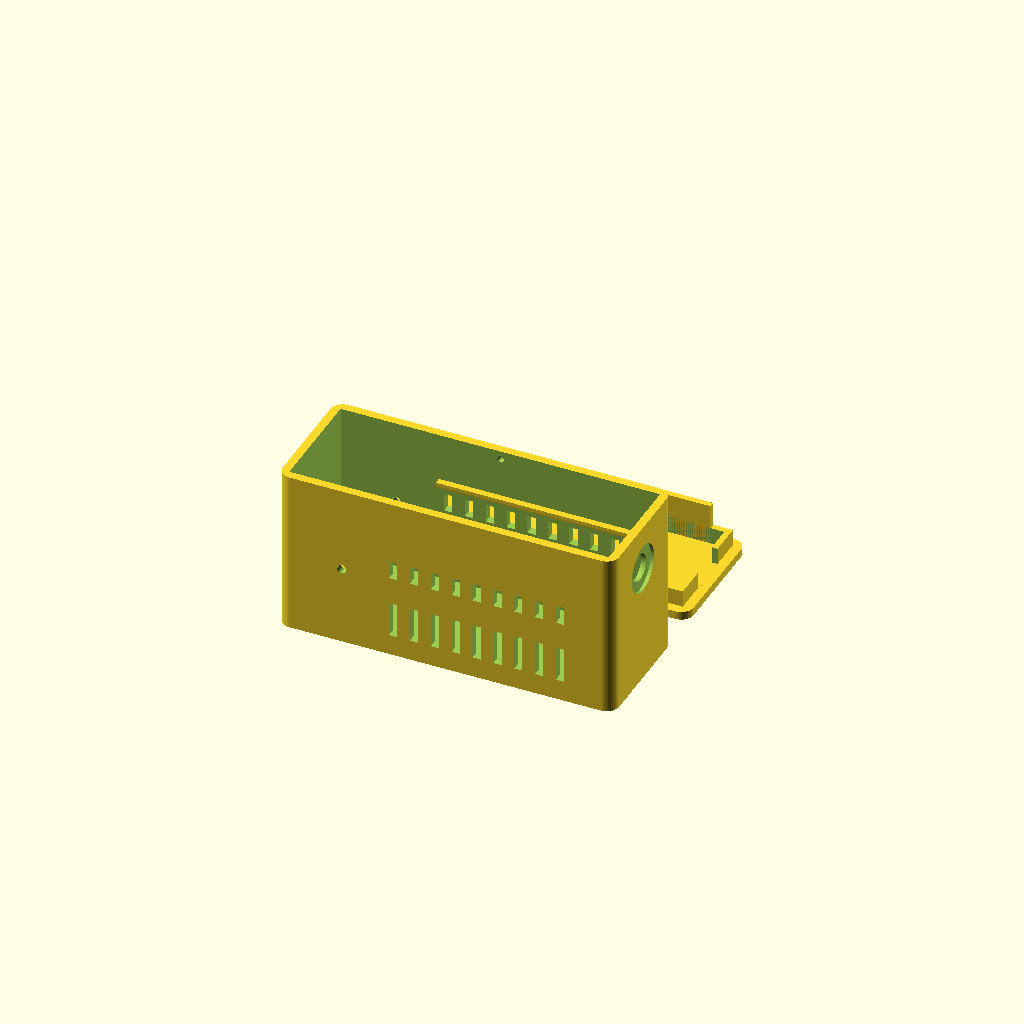
Cell 1: the model at its default parameters.
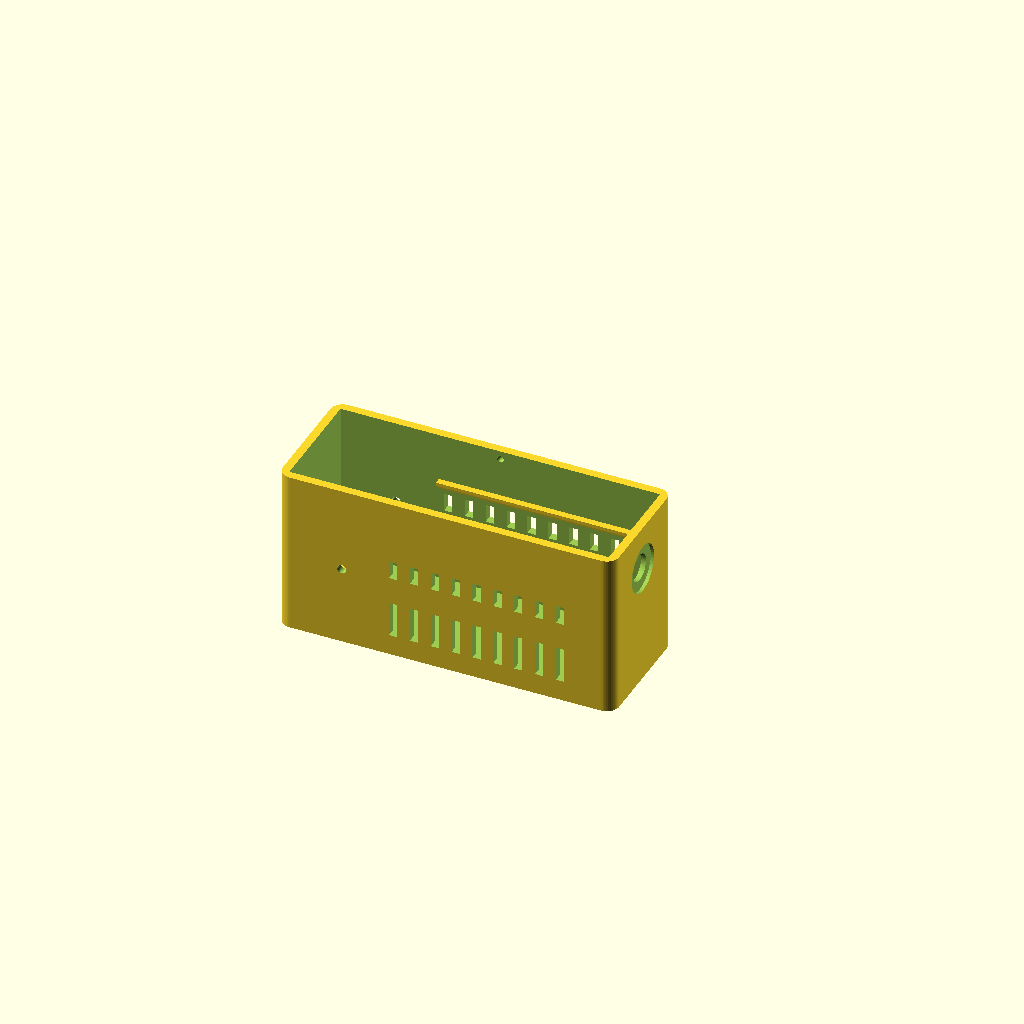
Cell 2: the same model with part = "base".
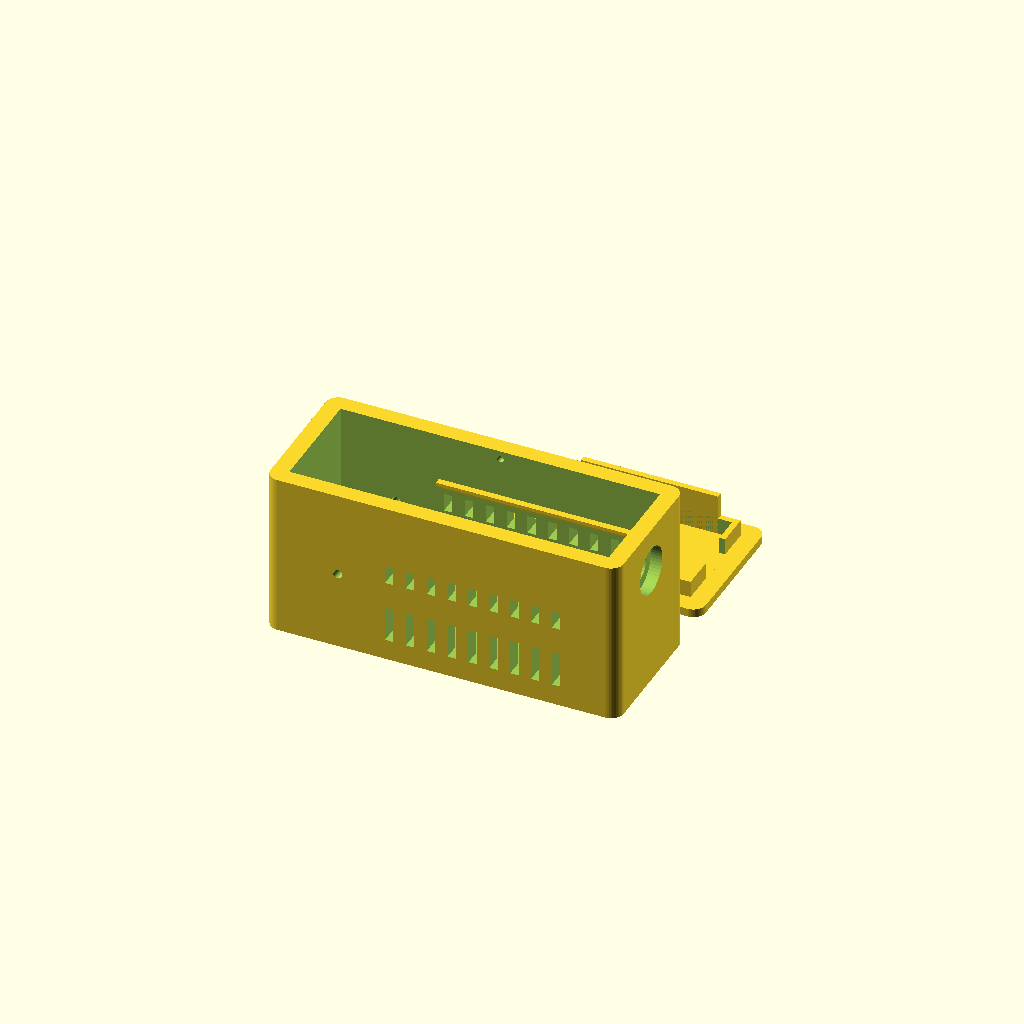
Cell 3: wall = 4 (everything else at default).
All cells are drawn from one camera (rotation 55°, 0°, 25°, orthographic, colour scheme Cornfield), so only the parameter changes between them.
Source of the model, hardware/case/gps-ntp-case.scad:
// GPS NTP server case
// Waveshare ESP32-S3-ETH (with its PoE module) on the bottom, a NEO-6M/7M-style GPS board with an
// edge-mount SMA jack stacked above it. Ethernet and USB-C leave one end, the antenna the other.
//
// The ESP32-S3-ETH numbers come from Waveshare's dimension drawing. The GPS numbers are a best
// guess for a 39 x 25.5 mm clone board: MEASURE YOURS and edit the [GPS board] section before
// printing. Open in OpenSCAD and use the Customizer (Window > Customizer).
//
// Assembly
//   1. Drop the S3 board straight down, RJ45 towards its opening. Two M2 x 6 self-tapping screws
//      at the TF-card end; the RJ45 jack rests on the floor pad at the other end.
//   2. Solder the five GPS wires (3V3, GND, GPIO15 PPS, GPIO16, GPIO17) to the S3 top side.
//   3. Lay the GPS board on the rails about 10 mm back from the end wall, slide the SMA thread
//      through its hole, then fit the washer and nut from outside.
//   4. Press the lid on. Its two fins hold the GPS board down on the rails.

/* [Output] */
part = "both"; // [both:Base and lid side by side, base:Base, lid:Lid (print orientation), assembly:Assembled preview with mock boards, section:Cut-away preview]

/* [Print] */
tol = 0.3;        // clearance around boards and the lid lip
wall = 2.0;
floor_t = 2.0;
lid_t = 2.0;
corner_r = 3.0;
$fn = 48;

/* [ESP32-S3-ETH] */
s3_len = 72.8;
s3_w = 21.0;
s3_pcb_t = 1.6;
s3_hole_from_end = 1.58;  // TF-card-end mounting holes: centre to board end
s3_hole_pitch_y = 18.25;  // across the board
s3_screw_d = 1.7;         // pilot for an M2 self-tapping screw
s3_post_d = 4.6;
rj45_w = 16.2;
rj45_h = 13.5;
rj45_protrude = 2.5;      // jack face beyond the board edge
under_clearance = 14.5;   // floor to board underside: the RJ45 and PoE module hang below. CHECK your PoE module is not taller.
usb_open_w = 13.0;        // large enough for a USB-C plug's overmould to enter the wall
usb_open_h = 7.5;
usb_centre_above_pcb = 1.7;
buttons = true;           // paper-clip holes for BOOT (one side) and RESET (the other)
button_from_end = 10.6;   // button centre from the USB end of the board
button_hole_d = 2.2;

/* [GPS board - MEASURE] */
gps_len = 39.0;
gps_w = 25.5;
gps_pcb_t = 1.6;
gps_top_h = 9.0;          // tallest part above the GPS PCB (patch antenna, shield can, battery)
gps_gap = 10.0;           // S3 top surface to GPS underside: wiring room, and anything under the GPS PCB
sma_flange = 2.0;         // GPS PCB edge to the SMA flange face that meets the inside of the wall
sma_y_offset = 0.0;       // SMA centre relative to the GPS board's centreline
sma_z_offset = 0.0;       // SMA centre relative to the middle of the PCB thickness
sma_hole_d = 6.6;         // 1/4-36 thread is 6.35
sma_nut_d = 11.5;         // recess so the nut still leaves thread for the antenna plug
sma_wall_left = 1.2;      // wall thickness left under the nut
gps_slide = 12.0;         // extra rail length so the board can be slid thread-first into the hole

/* [Vents and lid] */
vents = true;
vent_w = 2.0;
vent_pitch = 5.0;
lip_h = 4.0;
lip_t = 1.4;
detent_r = 0.7;

// ---------------------------------------------------------------------------
// Derived. Origin: inside corner at the RJ45 end, on the inner floor. X runs along the case.
s3_x0 = rj45_protrude + 0.3;  // the jack face stops just inside the wall, so the board drops straight in
in_len = s3_x0 + s3_len + 1.0;
in_w = max(s3_w, gps_w) + 2 * tol + 0.2;
cy = in_w / 2;
z_s3_bot = under_clearance;
z_s3_top = z_s3_bot + s3_pcb_t;
z_gps_bot = z_s3_top + gps_gap;
z_gps_top = z_gps_bot + gps_pcb_t;
in_h = z_gps_top + gps_top_h + 1.0;
rail_w = (in_w - gps_w) / 2 + 1.2;  // 1.2 mm of bearing under each long edge of the GPS board
gps_x1 = in_len - sma_flange;       // GPS board end nearest the antenna wall
gps_x0 = gps_x1 - gps_len;
sma_y = cy + sma_y_offset;
sma_z = z_gps_bot + gps_pcb_t / 2 + sma_z_offset;
post_x = s3_x0 + s3_len - s3_hole_from_end;
eps = 0.01;

module rounded_box(x0, y0, z0, lx, ly, lz, r) {
  hull()
    for (x = [x0 + r, x0 + lx - r], y = [y0 + r, y0 + ly - r])
      translate([x, y, z0]) cylinder(r = r, h = lz);
}

module shell() {
  difference() {
    rounded_box(-wall, -wall, -floor_t, in_len + 2 * wall, in_w + 2 * wall, in_h + floor_t, corner_r);
    translate([0, 0, 0]) cube([in_len, in_w, in_h + 1]);
  }
}

module rj45_cut() {
  zb = z_s3_bot - rj45_h;
  translate([-wall - 1, cy - rj45_w / 2 - tol, zb - tol]) cube([wall + 2, rj45_w + 2 * tol, rj45_h + 2 * tol]);
}

module usb_cut() {
  translate([-wall - 1, cy - usb_open_w / 2, z_s3_top + usb_centre_above_pcb - usb_open_h / 2])
    cube([wall + 2, usb_open_w, usb_open_h]);
}

module button_cuts() {
  for (y = [-wall - 1, in_w - 1])
    translate([s3_x0 + button_from_end, y, z_s3_top + 1.0]) rotate([-90, 0, 0]) cylinder(d = button_hole_d, h = wall + 2);
}

module sma_cut() {
  translate([in_len - 1, sma_y, sma_z]) rotate([0, 90, 0]) cylinder(d = sma_hole_d, h = wall + 2);
  translate([in_len + sma_wall_left, sma_y, sma_z]) rotate([0, 90, 0]) cylinder(d = sma_nut_d, h = wall);
}

module vent_cuts() {
  x_from = s3_x0 + 22;  // clear of the RJ45, over the PoE module
  x_to = in_len - 8;    // the high slots sit below the GPS rails, so they can run the full length
  for (x = [x_from : vent_pitch : x_to], y = [-wall - 1, in_w - 1]) {
    translate([x, y, 3]) cube([vent_w, wall + 2, under_clearance - 6]);                       // low: air in, past the PoE module
    translate([x, y, z_s3_top + 2]) cube([vent_w, wall + 2, max(gps_gap - rail_w - 4, 2)]);   // high: air out
  }
}

module detents(grow = 0) {
  for (y = [0, in_w])
    translate([in_len / 2, y, in_h - lip_h / 2]) sphere(r = detent_r + grow);
}

module s3_posts() {
  for (dy = [-s3_hole_pitch_y / 2, s3_hole_pitch_y / 2])
    translate([post_x, cy + dy, 0])
      difference() {
        cylinder(d = s3_post_d, h = z_s3_bot);
        translate([0, 0, z_s3_bot - 8]) cylinder(d = s3_screw_d, h = 8 + eps);
      }
}

module rj45_pad() {
  pad_h = z_s3_bot - rj45_h;
  if (pad_h > 0)
    translate([0, cy - rj45_w / 2, 0]) cube([s3_x0 + 14, rj45_w, pad_h]);
}

// Rails under the GPS board's long edges, chamfered underneath so they print without support
module gps_rails() {
  x0 = max(gps_x0 - gps_slide, 0);
  len = in_len - x0;
  for (side = [0, 1])
    translate([x0, side ? in_w : 0, 0]) mirror([0, side, 0])
      hull() {
        translate([0, 0, z_gps_bot - 0.8]) cube([len, rail_w, 0.8]);
        translate([0, 0, z_gps_bot - 0.8 - rail_w]) cube([len, eps, eps]);
      }
}

module base() {
  difference() {
    union() {
      shell();
      s3_posts();
      rj45_pad();
      gps_rails();
    }
    rj45_cut();
    usb_cut();
    sma_cut();
    if (buttons) button_cuts();
    if (vents) vent_cuts();
    detents(grow = 0.1);
  }
}

// Modelled in place (top of the case), printed flipped
module lid() {
  // Plate
  rounded_box(-wall, -wall, in_h, in_len + 2 * wall, in_w + 2 * wall, lid_t, corner_r);
  // Lip
  difference() {
    translate([tol, tol, in_h - lip_h]) cube([in_len - 2 * tol, in_w - 2 * tol, lip_h + eps]);
    translate([tol + lip_t, tol + lip_t, in_h - lip_h - 1]) cube([in_len - 2 * (tol + lip_t), in_w - 2 * (tol + lip_t), lip_h + 2]);
    // Keep clear of the SMA flange
    translate([in_len - 6, sma_y - 5, in_h - lip_h - 1]) cube([7, 10, lip_h + 2]);
  }
  // Bumps on the lip that click 0.4 mm into the dimples in the side walls
  intersection() {
    detents();
    translate([0, -0.4, in_h - lip_h]) cube([in_len, in_w + 0.8, lip_h]);
  }
  // Fins that hold the GPS board down on its rails, touching only the PCB's long edges
  fin_h = in_h - (z_gps_top + 0.2);
  for (side = [0, 1])
    translate([gps_x0 + 3, side ? in_w - tol - lip_t : tol, z_gps_top + 0.2]) cube([gps_len - 6, lip_t, fin_h + eps]);
}

module mock_boards() {
  color("darkgreen") translate([s3_x0, cy - s3_w / 2, z_s3_bot]) cube([s3_len, s3_w, s3_pcb_t]);
  color("silver") translate([s3_x0 - rj45_protrude, cy - rj45_w / 2, z_s3_bot - rj45_h]) cube([21, rj45_w, rj45_h]);
  color("dimgray") translate([s3_x0 + 22, cy - 9, z_s3_bot - 12]) cube([30, 18, 12]);  // PoE module, approximate
  color("navy") translate([gps_x0, cy - gps_w / 2, z_gps_bot]) cube([gps_len, gps_w, gps_pcb_t]);
  color("tan") translate([gps_x0 + 7, cy - 12.5, z_gps_top]) cube([25, 25, gps_top_h - 2]);
  color("gold") translate([gps_x1, sma_y, sma_z]) rotate([0, 90, 0]) cylinder(d = 6.35, h = sma_flange + 9.5);
}

// Cut-away along the centreline, to check clearances
module section_view() {
  difference() {
    union() { base(); lid(); }
    translate([-50, -50, -50]) cube([300, 50 + cy, 200]);
  }
  mock_boards();
}

if (part == "section") section_view();
else if (part == "base") base();
else if (part == "lid") translate([0, 0, in_h + lid_t]) rotate([180, 0, 0]) translate([0, -in_w, 0]) lid();
else if (part == "assembly") { base(); mock_boards(); %lid(); }
else {
  base();
  translate([0, in_w + 2 * wall + 8, in_h + lid_t - floor_t]) rotate([180, 0, 0]) translate([0, -in_w, 0]) lid();
}

echo(str("Outer size: ", in_len + 2 * wall, " x ", in_w + 2 * wall, " x ", in_h + floor_t + lid_t, " mm"));
Parameter table extracted from the source (name, type, default, range or options):
part: string, default "both", options "both", "base", "lid", "assembly", "section"
tol: number, default 0.3
wall: number, default 2
floor_t: number, default 2
lid_t: number, default 2
corner_r: number, default 3
s3_len: number, default 72.8
s3_w: number, default 21
s3_pcb_t: number, default 1.6
s3_hole_from_end: number, default 1.58
s3_hole_pitch_y: number, default 18.25
s3_screw_d: number, default 1.7
s3_post_d: number, default 4.6
rj45_w: number, default 16.2
rj45_h: number, default 13.5
rj45_protrude: number, default 2.5
under_clearance: number, default 14.5
usb_open_w: number, default 13
usb_open_h: number, default 7.5
usb_centre_above_pcb: number, default 1.7
buttons: bool, default true
button_from_end: number, default 10.6
button_hole_d: number, default 2.2
gps_len: number, default 39
gps_w: number, default 25.5
gps_pcb_t: number, default 1.6
gps_top_h: number, default 9
gps_gap: number, default 10
sma_flange: number, default 2
sma_y_offset: number, default 0
sma_z_offset: number, default 0
sma_hole_d: number, default 6.6
sma_nut_d: number, default 11.5
sma_wall_left: number, default 1.2
gps_slide: number, default 12
vents: bool, default true
vent_w: number, default 2
vent_pitch: number, default 5
lip_h: number, default 4
lip_t: number, default 1.4
detent_r: number, default 0.7
eps: number, default 0.01
